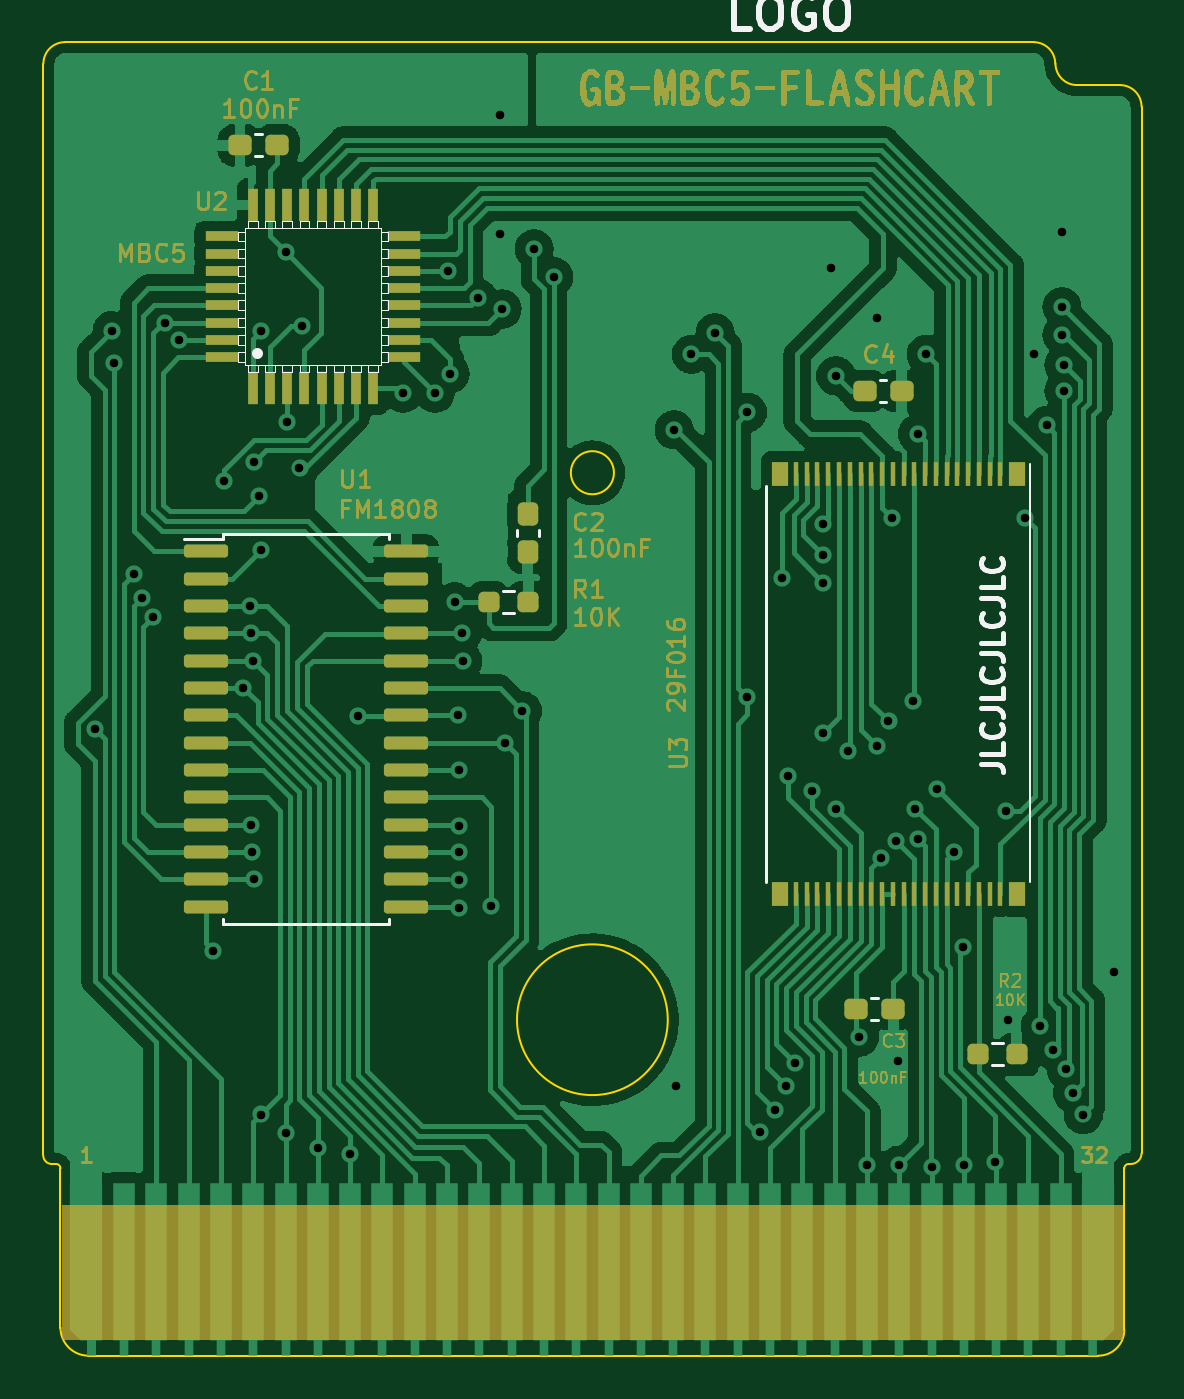
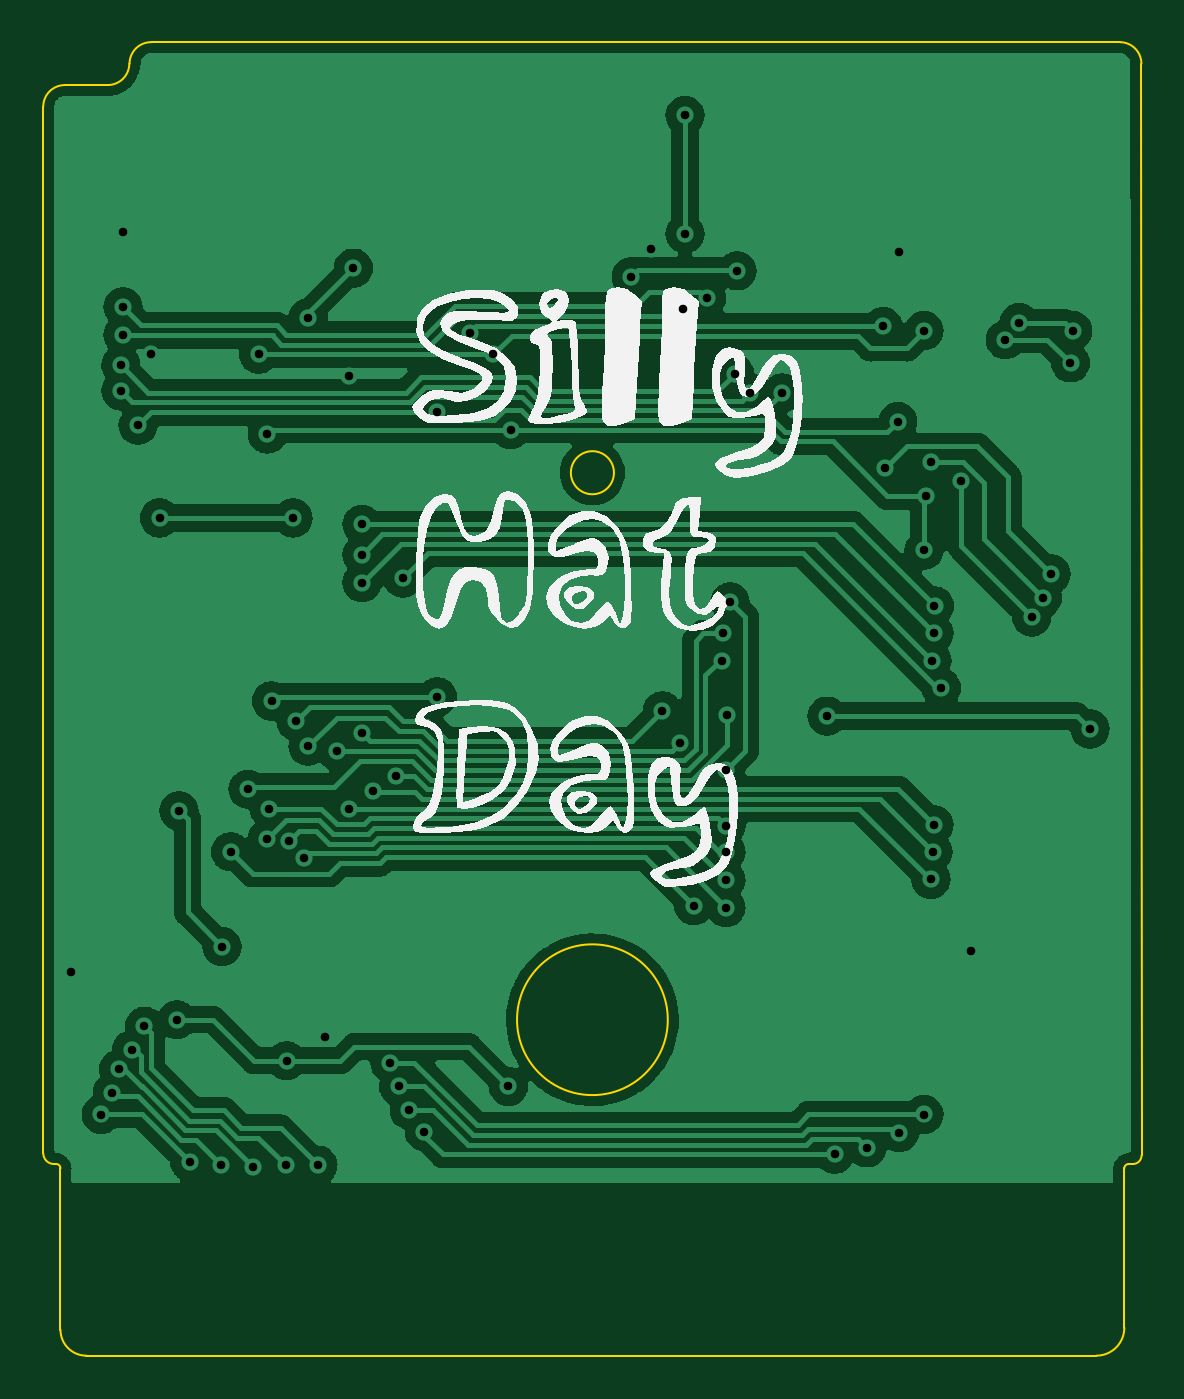
Circuit board: 11 layer files. Board 51.0 x 61.0 mm.
- bottom_copper: Gameboy MBC5 Cart + FRAM-B_Cu.gbr (146449 bytes)
- bottom_mask: Gameboy MBC5 Cart + FRAM-B_Mask.gbr (491 bytes)
- paste: Gameboy MBC5 Cart + FRAM-B_Paste.gbr (486 bytes)
- bottom_silk: Gameboy MBC5 Cart + FRAM-B_Silkscreen.gbr (33641 bytes)
- outline: Gameboy MBC5 Cart + FRAM-Edge_Cuts.gbr (1978 bytes)
- top_copper: Gameboy MBC5 Cart + FRAM-F_Cu.gbr (140631 bytes)
- top_mask: Gameboy MBC5 Cart + FRAM-F_Mask.gbr (48411 bytes)
- paste: Gameboy MBC5 Cart + FRAM-F_Paste.gbr (5020 bytes)
- top_silk: Gameboy MBC5 Cart + FRAM-F_Silkscreen.gbr (12757 bytes)
- drill: Gameboy MBC5 Cart + FRAM-NPTH.drl (285 bytes)
- drill: Gameboy MBC5 Cart + FRAM-PTH.drl (2185 bytes)

=== bottom_copper: Gameboy MBC5 Cart + FRAM-B_Cu.gbr (146449 bytes, source omitted) ===
=== bottom_mask: Gameboy MBC5 Cart + FRAM-B_Mask.gbr ===
%TF.GenerationSoftware,KiCad,Pcbnew,(6.0.2)*%
%TF.CreationDate,2022-04-24T17:27:09+01:00*%
%TF.ProjectId,Gameboy MBC5 Cart + FRAM,47616d65-626f-4792-904d-424335204361,rev?*%
%TF.SameCoordinates,Original*%
%TF.FileFunction,Soldermask,Bot*%
%TF.FilePolarity,Negative*%
%FSLAX46Y46*%
G04 Gerber Fmt 4.6, Leading zero omitted, Abs format (unit mm)*
G04 Created by KiCad (PCBNEW (6.0.2)) date 2022-04-24 17:27:09*
%MOMM*%
%LPD*%
G01*
G04 APERTURE LIST*
G04 APERTURE END LIST*
M02*

=== paste: Gameboy MBC5 Cart + FRAM-B_Paste.gbr ===
%TF.GenerationSoftware,KiCad,Pcbnew,(6.0.2)*%
%TF.CreationDate,2022-04-24T17:27:09+01:00*%
%TF.ProjectId,Gameboy MBC5 Cart + FRAM,47616d65-626f-4792-904d-424335204361,rev?*%
%TF.SameCoordinates,Original*%
%TF.FileFunction,Paste,Bot*%
%TF.FilePolarity,Positive*%
%FSLAX46Y46*%
G04 Gerber Fmt 4.6, Leading zero omitted, Abs format (unit mm)*
G04 Created by KiCad (PCBNEW (6.0.2)) date 2022-04-24 17:27:09*
%MOMM*%
%LPD*%
G01*
G04 APERTURE LIST*
G04 APERTURE END LIST*
M02*

=== bottom_silk: Gameboy MBC5 Cart + FRAM-B_Silkscreen.gbr (33641 bytes, source omitted) ===
=== outline: Gameboy MBC5 Cart + FRAM-Edge_Cuts.gbr ===
%TF.GenerationSoftware,KiCad,Pcbnew,(6.0.2)*%
%TF.CreationDate,2022-04-24T17:27:10+01:00*%
%TF.ProjectId,Gameboy MBC5 Cart + FRAM,47616d65-626f-4792-904d-424335204361,rev?*%
%TF.SameCoordinates,Original*%
%TF.FileFunction,Profile,NP*%
%FSLAX46Y46*%
G04 Gerber Fmt 4.6, Leading zero omitted, Abs format (unit mm)*
G04 Created by KiCad (PCBNEW (6.0.2)) date 2022-04-24 17:27:10*
%MOMM*%
%LPD*%
G01*
G04 APERTURE LIST*
%TA.AperFunction,Profile*%
%ADD10C,0.100000*%
%TD*%
G04 APERTURE END LIST*
D10*
X169999999Y-72500001D02*
G75*
G03*
X168999999Y-71500001I-999999J1D01*
G01*
X120007107Y-69507107D02*
G75*
G03*
X119007107Y-70507107I-1J-999999D01*
G01*
X168000000Y-130500000D02*
G75*
G03*
X169200000Y-129300000I0J1200000D01*
G01*
X119800000Y-121800000D02*
X119800000Y-129200000D01*
X169400000Y-121600000D02*
G75*
G03*
X169200000Y-121800000I1J-200001D01*
G01*
X169500000Y-121600000D02*
G75*
G03*
X170000000Y-121100000I-1J500001D01*
G01*
X145500000Y-89500000D02*
G75*
G03*
X145500000Y-89500000I-1000000J0D01*
G01*
X170000000Y-121100000D02*
X169999999Y-72500001D01*
X121100000Y-130500000D02*
X168000000Y-130500000D01*
X119400000Y-121600000D02*
X119600000Y-121600000D01*
X168996446Y-71501777D02*
X167003554Y-71498223D01*
X169200000Y-121800000D02*
X169200000Y-129300000D01*
X169500000Y-121600000D02*
X169400000Y-121600000D01*
X148000000Y-114900000D02*
G75*
G03*
X148000000Y-114900000I-3500000J0D01*
G01*
X165992893Y-70507107D02*
G75*
G03*
X164992893Y-69507107I-999999J1D01*
G01*
X119000000Y-121200000D02*
X119007107Y-70507107D01*
X119800000Y-129200000D02*
G75*
G03*
X121100000Y-130500000I1299999J-1D01*
G01*
X119800000Y-121800000D02*
G75*
G03*
X119600000Y-121600000I-200001J-1D01*
G01*
X119000000Y-121200000D02*
G75*
G03*
X119400000Y-121600000I399999J-1D01*
G01*
X166003554Y-70498223D02*
G75*
G03*
X167003554Y-71498223I999999J-1D01*
G01*
X120007107Y-69507107D02*
X164992893Y-69507107D01*
M02*

=== top_copper: Gameboy MBC5 Cart + FRAM-F_Cu.gbr (140631 bytes, source omitted) ===
=== top_mask: Gameboy MBC5 Cart + FRAM-F_Mask.gbr (48411 bytes, source omitted) ===
=== paste: Gameboy MBC5 Cart + FRAM-F_Paste.gbr ===
%TF.GenerationSoftware,KiCad,Pcbnew,(6.0.2)*%
%TF.CreationDate,2022-04-24T17:27:09+01:00*%
%TF.ProjectId,Gameboy MBC5 Cart + FRAM,47616d65-626f-4792-904d-424335204361,rev?*%
%TF.SameCoordinates,Original*%
%TF.FileFunction,Paste,Top*%
%TF.FilePolarity,Positive*%
%FSLAX46Y46*%
G04 Gerber Fmt 4.6, Leading zero omitted, Abs format (unit mm)*
G04 Created by KiCad (PCBNEW (6.0.2)) date 2022-04-24 17:27:09*
%MOMM*%
%LPD*%
G01*
G04 APERTURE LIST*
G04 Aperture macros list*
%AMRoundRect*
0 Rectangle with rounded corners*
0 $1 Rounding radius*
0 $2 $3 $4 $5 $6 $7 $8 $9 X,Y pos of 4 corners*
0 Add a 4 corners polygon primitive as box body*
4,1,4,$2,$3,$4,$5,$6,$7,$8,$9,$2,$3,0*
0 Add four circle primitives for the rounded corners*
1,1,$1+$1,$2,$3*
1,1,$1+$1,$4,$5*
1,1,$1+$1,$6,$7*
1,1,$1+$1,$8,$9*
0 Add four rect primitives between the rounded corners*
20,1,$1+$1,$2,$3,$4,$5,0*
20,1,$1+$1,$4,$5,$6,$7,0*
20,1,$1+$1,$6,$7,$8,$9,0*
20,1,$1+$1,$8,$9,$2,$3,0*%
G04 Aperture macros list end*
%ADD10RoundRect,0.237500X0.300000X0.237500X-0.300000X0.237500X-0.300000X-0.237500X0.300000X-0.237500X0*%
%ADD11RoundRect,0.150000X-0.875000X-0.150000X0.875000X-0.150000X0.875000X0.150000X-0.875000X0.150000X0*%
%ADD12RoundRect,0.237500X0.237500X-0.300000X0.237500X0.300000X-0.237500X0.300000X-0.237500X-0.300000X0*%
%ADD13RoundRect,0.237500X-0.300000X-0.237500X0.300000X-0.237500X0.300000X0.237500X-0.300000X0.237500X0*%
%ADD14R,0.750000X1.100000*%
%ADD15R,0.250000X1.100000*%
%ADD16RoundRect,0.237500X0.250000X0.237500X-0.250000X0.237500X-0.250000X-0.237500X0.250000X-0.237500X0*%
%ADD17R,0.450000X1.500000*%
%ADD18R,1.500000X0.450000*%
G04 APERTURE END LIST*
D10*
%TO.C,C3*%
X158462500Y-114400000D03*
X156737500Y-114400000D03*
%TD*%
D11*
%TO.C,U1*%
X126550000Y-93145000D03*
X126550000Y-94415000D03*
X126550000Y-95685000D03*
X126550000Y-96955000D03*
X126550000Y-98225000D03*
X126550000Y-99495000D03*
X126550000Y-100765000D03*
X126550000Y-102035000D03*
X126550000Y-103305000D03*
X126550000Y-104575000D03*
X126550000Y-105845000D03*
X126550000Y-107115000D03*
X126550000Y-108385000D03*
X126550000Y-109655000D03*
X135850000Y-109655000D03*
X135850000Y-108385000D03*
X135850000Y-107115000D03*
X135850000Y-105845000D03*
X135850000Y-104575000D03*
X135850000Y-103305000D03*
X135850000Y-102035000D03*
X135850000Y-100765000D03*
X135850000Y-99495000D03*
X135850000Y-98225000D03*
X135850000Y-96955000D03*
X135850000Y-95685000D03*
X135850000Y-94415000D03*
X135850000Y-93145000D03*
%TD*%
D12*
%TO.C,C2*%
X141500000Y-93162500D03*
X141500000Y-91437500D03*
%TD*%
D13*
%TO.C,C1*%
X128137500Y-74300000D03*
X129862500Y-74300000D03*
%TD*%
D14*
%TO.C,U3*%
X164200000Y-89550000D03*
D15*
X163450000Y-89550000D03*
X162950000Y-89550000D03*
X162450000Y-89550000D03*
X161950000Y-89550000D03*
X161450000Y-89550000D03*
X160950000Y-89550000D03*
X160450000Y-89550000D03*
X159950000Y-89550000D03*
X159450000Y-89550000D03*
X158950000Y-89550000D03*
X158450000Y-89550000D03*
X157950000Y-89550000D03*
X157450000Y-89550000D03*
X156950000Y-89550000D03*
X156450000Y-89550000D03*
X155950000Y-89550000D03*
X155450000Y-89550000D03*
X154950000Y-89550000D03*
X154450000Y-89550000D03*
X153950000Y-89550000D03*
D14*
X153200000Y-89550000D03*
X153200000Y-109050000D03*
D15*
X153950000Y-109050000D03*
X154450000Y-109050000D03*
X154950000Y-109050000D03*
X155450000Y-109050000D03*
X155950000Y-109050000D03*
X156450000Y-109050000D03*
X156950000Y-109050000D03*
X157450000Y-109050000D03*
X157950000Y-109050000D03*
X158450000Y-109050000D03*
X158950000Y-109050000D03*
X159450000Y-109050000D03*
X159950000Y-109050000D03*
X160450000Y-109050000D03*
X160950000Y-109050000D03*
X161450000Y-109050000D03*
X161950000Y-109050000D03*
X162450000Y-109050000D03*
X162950000Y-109050000D03*
X163450000Y-109050000D03*
D14*
X164200000Y-109050000D03*
%TD*%
D16*
%TO.C,R2*%
X164212500Y-116500000D03*
X162387500Y-116500000D03*
%TD*%
D10*
%TO.C,C4*%
X158862500Y-85700000D03*
X157137500Y-85700000D03*
%TD*%
D16*
%TO.C,R1*%
X141512500Y-95500000D03*
X139687500Y-95500000D03*
%TD*%
D17*
%TO.C,U2*%
X128725000Y-85570000D03*
X129525000Y-85570000D03*
X130325000Y-85570000D03*
X131125000Y-85570000D03*
X131925000Y-85570000D03*
X132725000Y-85570000D03*
X133525000Y-85570000D03*
X134325000Y-85570000D03*
D18*
X135770000Y-84125000D03*
X135770000Y-83325000D03*
X135770000Y-82525000D03*
X135770000Y-81725000D03*
X135770000Y-80925000D03*
X135770000Y-80125000D03*
X135770000Y-79325000D03*
X135770000Y-78525000D03*
D17*
X134325000Y-77080000D03*
X133525000Y-77080000D03*
X132725000Y-77080000D03*
X131925000Y-77080000D03*
X131125000Y-77080000D03*
X130325000Y-77080000D03*
X129525000Y-77080000D03*
X128725000Y-77080000D03*
D18*
X127280000Y-78525000D03*
X127280000Y-79325000D03*
X127280000Y-80125000D03*
X127280000Y-80925000D03*
X127280000Y-81725000D03*
X127280000Y-82525000D03*
X127280000Y-83325000D03*
X127280000Y-84125000D03*
%TD*%
M02*

=== top_silk: Gameboy MBC5 Cart + FRAM-F_Silkscreen.gbr (12757 bytes, source omitted) ===
=== drill: Gameboy MBC5 Cart + FRAM-NPTH.drl ===
M48
; DRILL file {KiCad (6.0.2)} date Sun Apr 24 17:27:06 2022
; FORMAT={-:-/ absolute / inch / decimal}
; #@! TF.CreationDate,2022-04-24T17:27:06+01:00
; #@! TF.GenerationSoftware,Kicad,Pcbnew,(6.0.2)
; #@! TF.FileFunction,NonPlated,1,2,NPTH
FMAT,2
INCH
%
G90
G05
T0
M30

=== drill: Gameboy MBC5 Cart + FRAM-PTH.drl ===
M48
; DRILL file {KiCad (6.0.2)} date Sun Apr 24 17:27:06 2022
; FORMAT={-:-/ absolute / inch / decimal}
; #@! TF.CreationDate,2022-04-24T17:27:06+01:00
; #@! TF.GenerationSoftware,Kicad,Pcbnew,(6.0.2)
; #@! TF.FileFunction,Plated,1,2,PTH
FMAT,2
INCH
; #@! TA.AperFunction,Plated,PTH,ViaDrill
T1C0.0157
%
G90
G05
T1
X4.7795Y-3.9921
X4.811Y-3.2638
X4.815Y-3.3228
X4.8504Y-3.7087
X4.8661Y-3.752
X4.8858Y-3.7874
X4.9085Y-3.249
X4.9341Y-3.2805
X4.9961Y-4.3976
X5.0157Y-3.5394
X5.051Y-3.9171
X5.0636Y-3.7671
X5.0648Y-3.8171
X5.0648Y-4.1671
X5.0663Y-4.2171
X5.0679Y-3.8671
X5.0703Y-4.2671
X5.0709Y-3.5039
X5.0787Y-3.5669
X5.0827Y-3.2638
X5.0827Y-3.6654
X5.0827Y-4.6969
X5.128Y-3.1201
X5.128Y-4.7303
X5.1309Y-3.4301
X5.1535Y-3.5157
X5.1575Y-3.2559
X5.187Y-4.7579
X5.2461Y-4.7697
X5.2598Y-3.9685
X5.3425Y-3.378
X5.4016Y-3.378
X5.4242Y-3.1545
X5.4291Y-3.3425
X5.437Y-3.7598
X5.4435Y-3.9671
X5.4447Y-4.0671
X5.4449Y-4.1693
X5.4449Y-4.2165
X5.4449Y-4.2677
X5.4449Y-4.3189
X5.451Y-3.8171
X5.4518Y-3.8671
X5.4803Y-3.2047
X5.5039Y-4.315
X5.5197Y-2.8701
X5.5197Y-3.0866
X5.5236Y-3.2244
X5.5289Y-4.0171
X5.561Y-3.9587
X5.5827Y-3.1142
X5.6181Y-3.1654
X5.8386Y-3.4449
X5.8425Y-4.6457
X5.8701Y-3.3071
X5.9134Y-3.2677
X5.9724Y-3.4134
X5.9724Y-3.9331
X5.9961Y-4.7283
X6.0236Y-4.689
X6.0354Y-3.7165
X6.0433Y-4.6457
X6.0472Y-4.0787
X6.0591Y-4.6024
X6.0906Y-4.1063
X6.1102Y-3.6181
X6.1102Y-3.6732
X6.1102Y-3.7244
X6.1102Y-4.0
X6.126Y-3.1496
X6.1339Y-3.3465
X6.1339Y-4.1378
X6.1565Y-4.0325
X6.1772Y-4.5551
X6.1909Y-4.7894
X6.2087Y-3.2402
X6.2087Y-4.0236
X6.2165Y-4.2283
X6.2303Y-3.9783
X6.2362Y-3.6063
X6.2441Y-4.1969
X6.248Y-4.5984
X6.25Y-4.7894
X6.2756Y-3.9409
X6.2795Y-4.1378
X6.2835Y-3.4528
X6.2835Y-4.1929
X6.2992Y-3.3071
X6.3091Y-4.7933
X6.3189Y-4.1024
X6.3504Y-4.2165
X6.3661Y-4.3898
X6.3681Y-4.7894
X6.4252Y-4.7835
X6.4449Y-4.1417
X6.4488Y-4.5236
X6.4803Y-3.6063
X6.4961Y-3.3071
X6.5079Y-4.5354
X6.5197Y-3.437
X6.5315Y-4.5787
X6.5472Y-3.0827
X6.5472Y-3.2205
X6.5472Y-3.2717
X6.5511Y-3.3741
X6.5512Y-3.3268
X6.5551Y-4.6142
X6.5669Y-4.6575
X6.5866Y-4.6969
X6.6417Y-4.437
T0
M30

